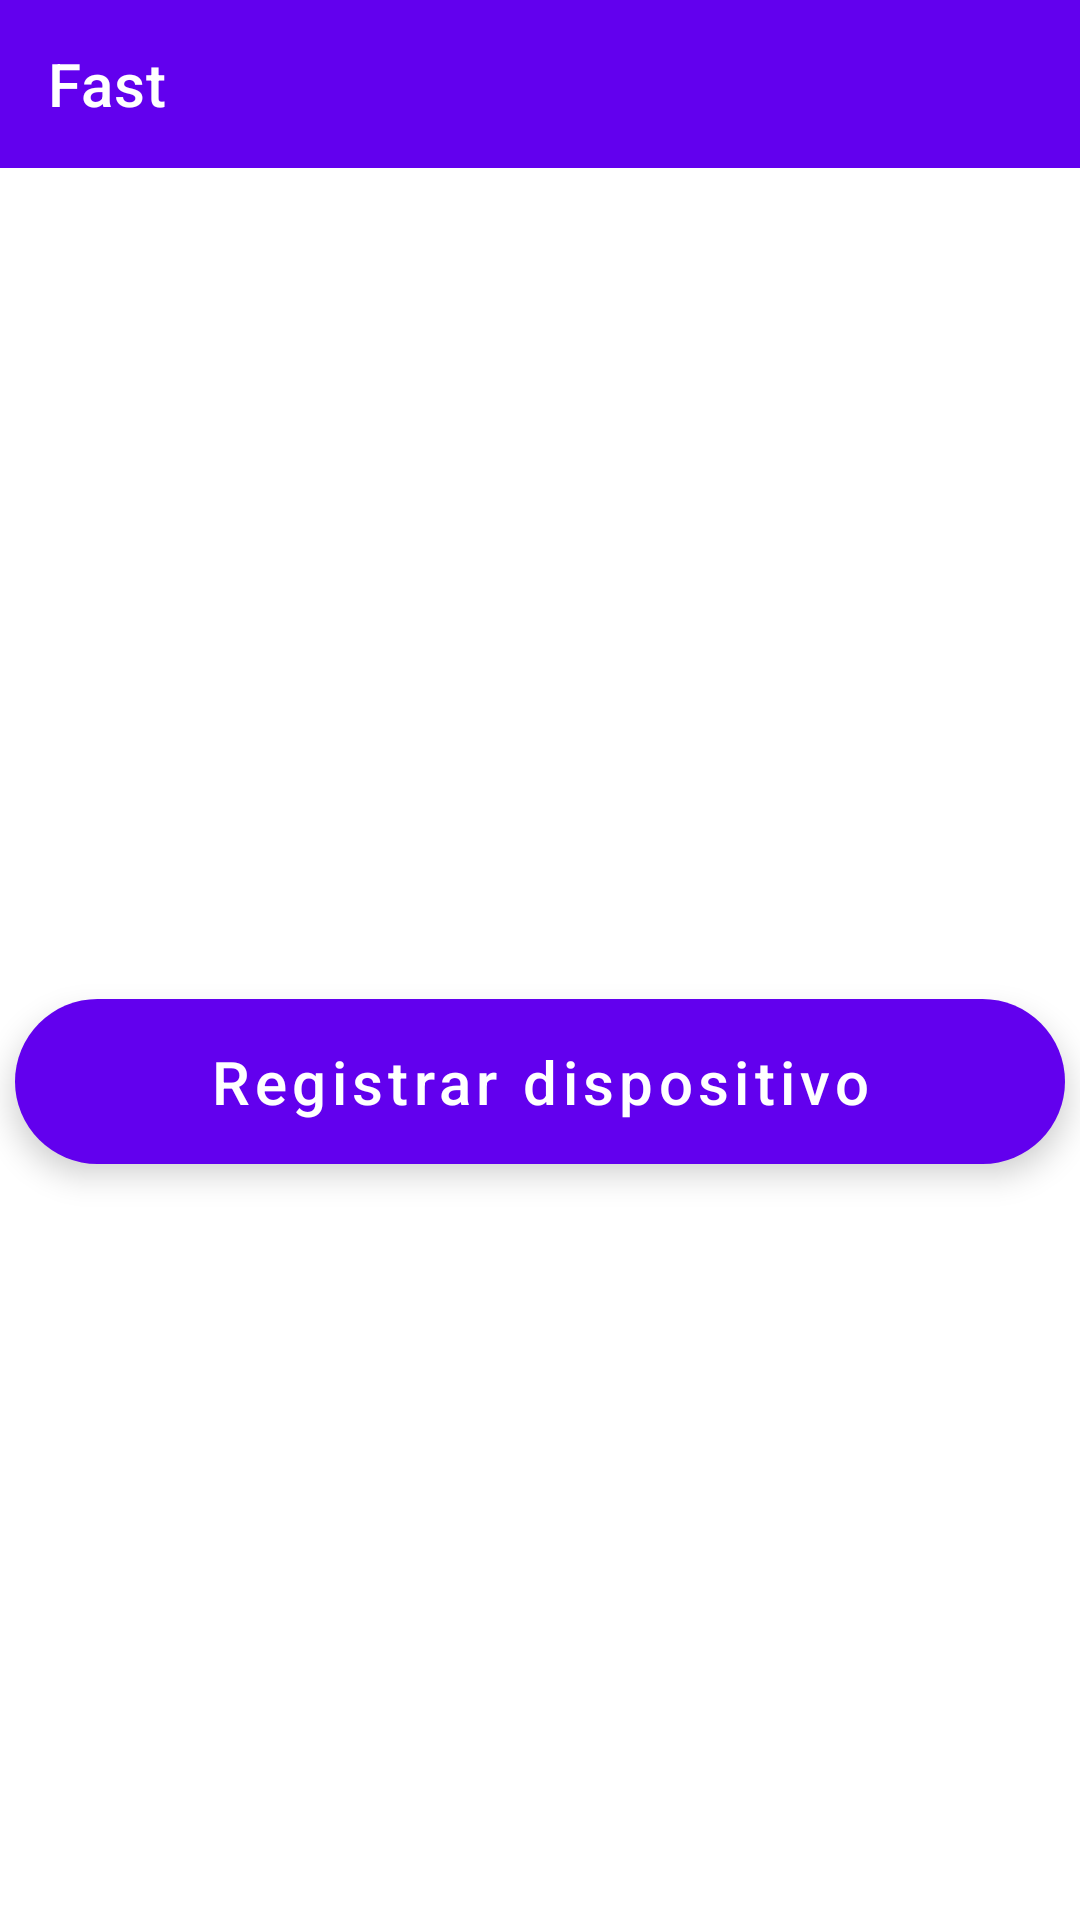

Write the Android layout XML for this screen, with the resource values it uses.
<!-- AndroidManifest.xml: application theme AppTheme -->
<!-- res/layout/activity_main.xml -->
<?xml version="1.0" encoding="utf-8"?>
<RelativeLayout xmlns:android="http://schemas.android.com/apk/res/android"
    xmlns:app="http://schemas.android.com/apk/res-auto"
    xmlns:tools="http://schemas.android.com/tools"
    android:layout_width="match_parent"
    android:layout_height="match_parent"
    tools:context=".UI.MainActivity">


    <include
        android:id="@+id/toolbar"
        layout="@layout/toolbar" />

    <LinearLayout
        android:layout_width="match_parent"
        android:layout_height="match_parent"
        android:orientation="vertical"
        android:gravity="center"
        android:layout_below="@id/toolbar">


        <com.google.android.material.floatingactionbutton.ExtendedFloatingActionButton
            android:id="@+id/btnAction"
            android:layout_marginStart="35dp"
            android:layout_marginEnd="35dp"
            android:textSize="20sp"
            android:layout_marginTop="25dp"
            android:layout_width="350dp"
            android:layout_height="55dp"
            android:gravity="center"
            android:text="@string/register_device"
            android:textColor="@color/white"
            app:icon="@drawable/ic_check"
            app:iconTint="@color/white"
            android:padding="10dp"
            style="@style/ButtonExtend"
            android:textAllCaps="false"/>


    </LinearLayout>


</RelativeLayout>
<!-- res/layout/toolbar.xml (included above) -->
<?xml version="1.0" encoding="utf-8"?>
<androidx.appcompat.widget.Toolbar xmlns:android="http://schemas.android.com/apk/res/android"
    android:layout_width="match_parent"
    android:layout_height="?attr/actionBarSize"
    xmlns:app="http://schemas.android.com/apk/res-auto"
    app:title="Fast"
    app:titleTextColor="@android:color/white"
    android:background="@color/colorPrimary">
</androidx.appcompat.widget.Toolbar>
<!-- resources referenced by this layout -->
<resources>
  <color name="colorPrimary">#6200EE</color>
  <color name="white">#FFFFFF</color>
  <string name="register_device">Registrar dispositivo</string>
  <style name="ButtonExtend" parent="Widget.MaterialComponents.ExtendedFloatingActionButton">
          <item name="backgroundTint">@color/colorPrimary</item>
          <item name="tint">@color/white</item>
          <item name="iconTint">@color/white</item>
      </style>
  <style name="AppTheme" parent="Theme.MaterialComponents.Light.NoActionBar">&gt;
          
          <item name="colorPrimary">@color/colorPrimary</item>
          <item name="colorPrimaryDark">@color/colorPrimaryDark</item>
          <item name="colorAccent">@color/colorAccent</item>
      </style>
  <color name="colorPrimaryDark">#3700B3</color>
  <color name="colorAccent">#03DAC5</color>
</resources>
